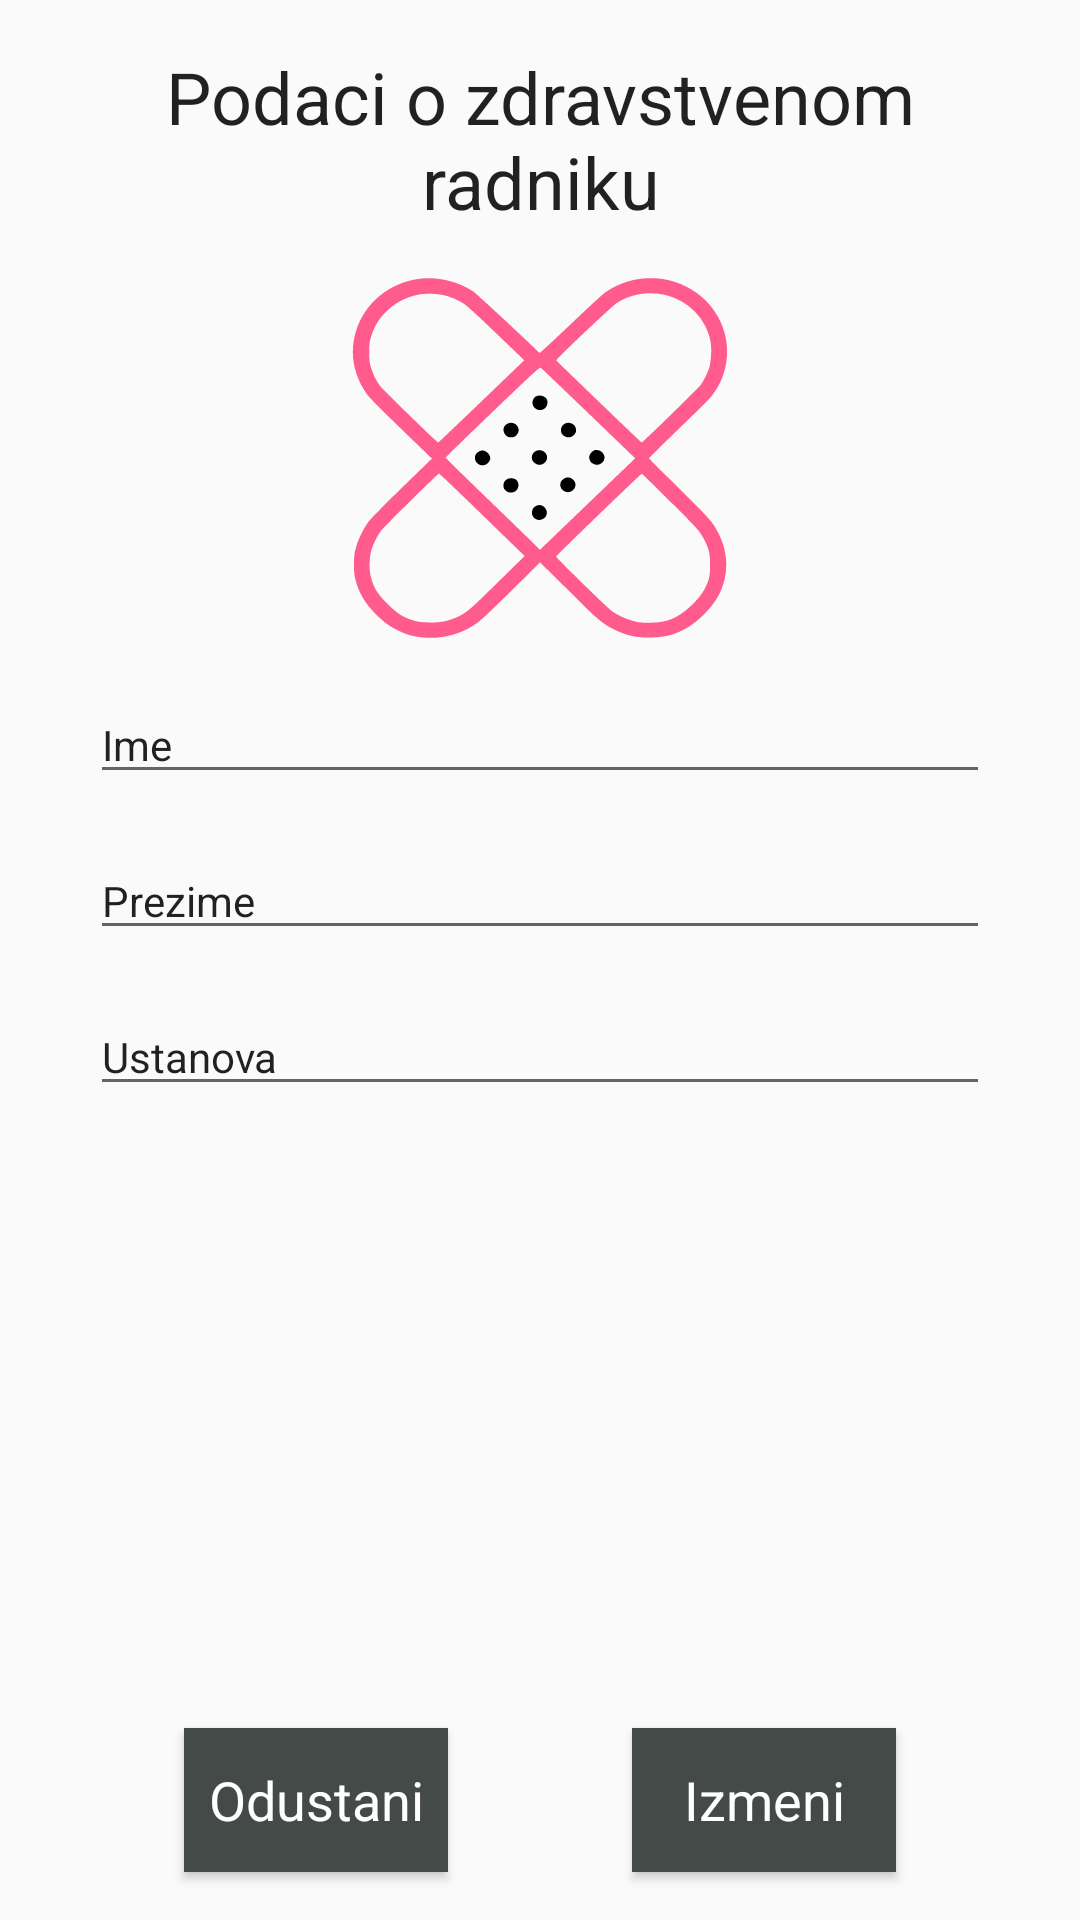

Write the Android layout XML for this screen, with the resource values it uses.
<!-- AndroidManifest.xml: application theme AppTheme -->
<!-- res/layout/activity_zdravstveni_radnik.xml -->
<?xml version="1.0" encoding="utf-8"?>
<androidx.constraintlayout.widget.ConstraintLayout
    xmlns:android="http://schemas.android.com/apk/res/android"
    xmlns:app="http://schemas.android.com/apk/res-auto"
    xmlns:tools="http://schemas.android.com/tools"
    android:layout_width="match_parent"
    android:layout_height="match_parent"
    tools:context=".view.activities.ZdravstveniRadnikActivity">

    <TextView
        android:id="@+id/zdravstveni_radnik_tv_headline"
        app:layout_constraintTop_toTopOf="parent"
        app:layout_constraintStart_toStartOf="parent"
        app:layout_constraintEnd_toEndOf="parent"
        style="@style/TextHeadStyle"
        android:text="@string/zdravstveni_radnik_head_text"/>

    <ImageView
        android:id="@+id/zdravstveni_radnik_logo_img"
        app:layout_constraintTop_toBottomOf="@id/zdravstveni_radnik_tv_headline"
        app:layout_constraintStart_toStartOf="parent"
        app:layout_constraintEnd_toEndOf="parent"
        android:layout_width="wrap_content"
        android:layout_height="wrap_content"
        android:layout_marginTop="@dimen/margin_convention"
        android:contentDescription="@string/karton_pacijenta_head_text"
        android:src="@drawable/patch"
        android:layout_marginBottom="@dimen/margin_large"
        android:scaleType="centerCrop"/>

    <EditText
        android:id="@+id/zdravstveni_radnik_et_ime"
        app:layout_constraintTop_toBottomOf="@id/zdravstveni_radnik_logo_img"
        app:layout_constraintStart_toStartOf="parent"
        app:layout_constraintEnd_toEndOf="parent"
        style="@style/EditTextStyle"
        android:autofillHints="@string/ime"
        android:hint="@string/ime"
        android:text="@string/ime"/>

    <EditText
        android:id="@+id/zdravstveni_radnik_et_prezime"
        app:layout_constraintTop_toBottomOf="@id/zdravstveni_radnik_et_ime"
        app:layout_constraintStart_toStartOf="parent"
        app:layout_constraintEnd_toEndOf="parent"
        style="@style/EditTextStyle"
        android:hint="@string/prezime"
        android:autofillHints="@string/prezime"
        android:text="@string/prezime"/>

    <EditText
        android:id="@+id/zdravstveni_radnik_et_ustanova"
        app:layout_constraintTop_toBottomOf="@id/zdravstveni_radnik_et_prezime"
        app:layout_constraintStart_toStartOf="parent"
        app:layout_constraintEnd_toEndOf="parent"
        style="@style/EditTextStyle"
        android:hint="@string/ustanova"
        android:autofillHints="@string/ustanova"
        android:text="@string/ustanova"/>


    <Button
        android:id="@+id/zdravstveni_radnik_btn_odustani"
        style="@style/ButtonStyle"
        android:background="@color/btnColor"
        android:text="@string/odustani"
        android:textColor="@color/primaryTextColor"
        app:layout_constraintBottom_toBottomOf="parent"
        app:layout_constraintEnd_toStartOf="@id/zdravstveni_radnik_btn_izmeni"
        app:layout_constraintStart_toStartOf="parent" />

    <Button
        android:id="@+id/zdravstveni_radnik_btn_izmeni"
        style="@style/ButtonStyle"
        android:text="@string/izmeni"
        app:layout_constraintBottom_toBottomOf="parent"
        app:layout_constraintEnd_toEndOf="parent"
        app:layout_constraintStart_toEndOf="@id/zdravstveni_radnik_btn_odustani" />

</androidx.constraintlayout.widget.ConstraintLayout>
<!-- resources referenced by this layout -->
<resources>
  <color name="btnColor">#434a47</color>
  <color name="primaryTextColor">#ffffff</color>
  <dimen name="margin_convention">16dp</dimen>
  <dimen name="margin_large">30dp</dimen>
  <!-- drawable patch: vector/xml drawable (drawable, 4452 chars, omitted) -->
  <string name="ime">Ime</string>
  <string name="izmeni">Izmeni</string>
  <string name="karton_pacijenta_head_text">Karton pacijenta</string>
  <string name="odustani">Odustani</string>
  <string name="prezime">Prezime</string>
  <string name="ustanova">Ustanova</string>
  <string name="zdravstveni_radnik_head_text">Podaci o zdravstvenom radniku</string>
  <style name="ButtonStyle" parent="AppTheme">
          <item name="android:textAppearance">?android:attr/textAppearanceMedium</item>
          <item name="android:layout_marginBottom">@dimen/margin_convention</item>
          <item name="android:layout_width">wrap_content</item>
          <item name="android:layout_height">wrap_content</item>
          <item name="android:background">@color/btnColor</item>
          <item name="android:textColor">@color/primaryTextColor</item>
      </style>
  <style name="EditTextStyle" parent="AppTheme">
          <item name="android:textAppearance">?android:attr/textAppearanceSmall</item>
          <item name="android:layout_marginTop">@dimen/margin_convention</item>
          <item name="android:layout_width">match_parent</item>
          <item name="android:layout_height">wrap_content</item>
          <item name="android:layout_marginStart">@dimen/margin_large</item>
          <item name="android:layout_marginEnd">@dimen/margin_large</item>
          <item name="android:textAlignment">viewStart</item>
          <item name="android:inputType">textCapSentences</item>
          <item name="android:lines">1</item>
      </style>
  <style name="TextHeadStyle" parent="AppTheme">
          <item name="android:gravity">center_horizontal</item>
          <item name="android:textAppearance">@style/TextAppearance.AppCompat.Headline</item>
          <item name="android:layout_marginTop">@dimen/margin_convention</item>
          <item name="android:layout_width">match_parent</item>
          <item name="android:layout_height">wrap_content</item>
          <item name="android:layout_marginStart">@dimen/margin_large</item>
          <item name="android:layout_marginEnd">@dimen/margin_large</item>
      </style>
  <style name="AppTheme" parent="Theme.AppCompat.Light.NoActionBar">
          
          <item name="colorPrimary">@color/primaryColor</item>
          <item name="colorPrimaryDark">@color/primaryDarkColor</item>
          <item name="colorAccent">@color/secondaryColor</item>
      </style>
  <color name="primaryColor">#0d47a1</color>
  <color name="primaryDarkColor">#002171</color>
  <color name="secondaryColor">#d81b60</color>
</resources>
